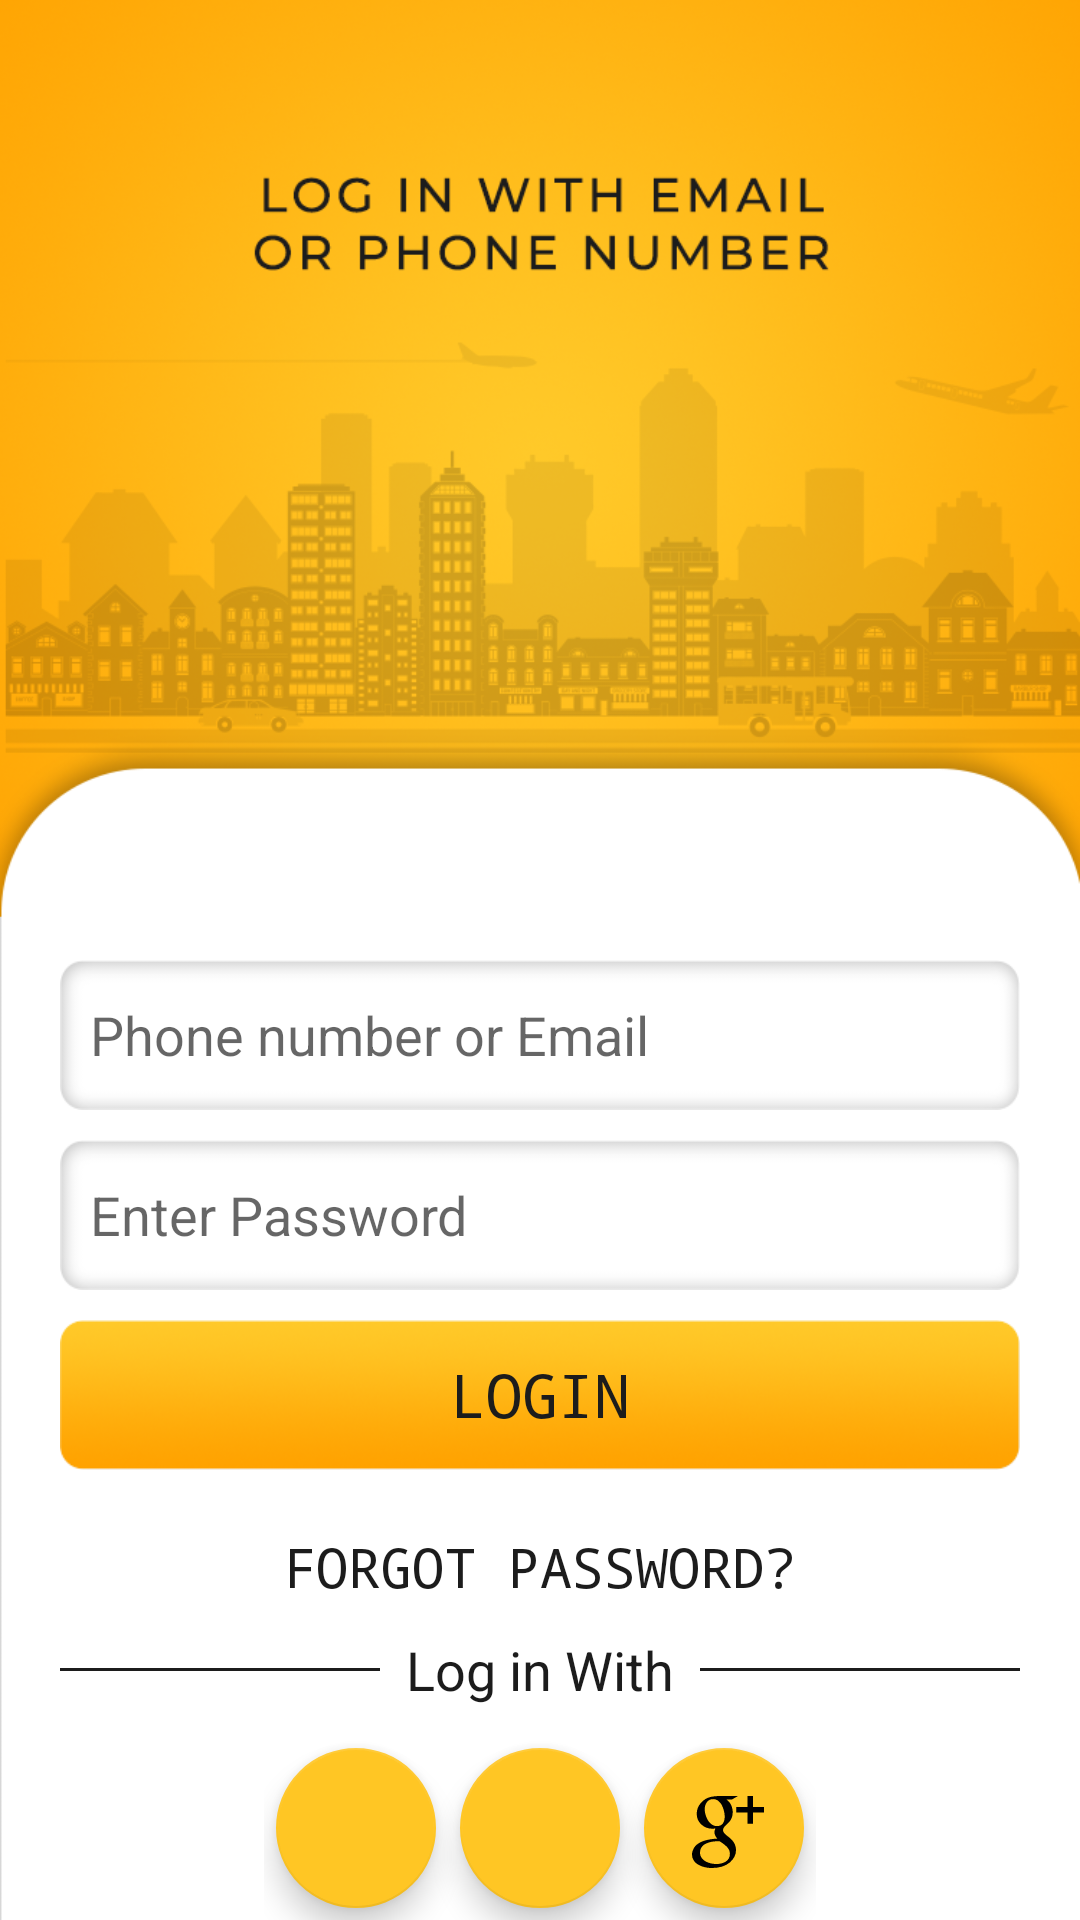

Android layout source for this screen:
<!-- AndroidManifest.xml: application theme AppTheme -->
<!-- res/layout/activity_login.xml -->
<?xml version="1.0" encoding="utf-8"?>
<LinearLayout xmlns:android="http://schemas.android.com/apk/res/android"
    xmlns:tools="http://schemas.android.com/tools"
    android:layout_width="match_parent"
    android:layout_height="match_parent"
    android:background="@drawable/bg_login"
    android:orientation="vertical"
    android:weightSum="2"
    tools:context=".LoginActivity">

    <LinearLayout
        android:layout_width="match_parent"
        android:layout_height="0dp"
        android:layout_marginLeft="20dp"
        android:layout_marginRight="20dp"
        android:layout_weight="1">


    </LinearLayout>


    <LinearLayout
        android:layout_width="match_parent"
        android:layout_height="0dp"
        android:layout_marginLeft="20dp"
        android:layout_marginRight="20dp"
        android:layout_weight="1"
        android:orientation="vertical">

        <EditText
            android:id="@+id/et_email"
            android:layout_width="match_parent"
            android:layout_height="50dp"
            android:background="@drawable/bg_edittext"
            android:hint="@string/phone_number_or_email"
            android:imeOptions="actionNext"
            android:inputType="text"
            android:padding="10dp" />

        <EditText
            android:id="@+id/et_password"
            android:layout_width="match_parent"
            android:layout_height="50dp"
            android:layout_marginTop="10dp"
            android:background="@drawable/bg_edittext"
            android:hint="@string/password"
            android:imeOptions="actionDone"
            android:inputType="textPassword"
            android:padding="10dp" />

        <Button
            android:id="@+id/btn_login"
            android:layout_width="match_parent"
            android:layout_height="50dp"
            android:layout_marginTop="10dp"
            android:background="@drawable/orange_btn_bg"
            android:onClick="onClick"
            android:text="@string/login"
            android:textColor="@color/black"
            android:textSize="20sp"
            android:typeface="monospace" />

        <TextView
            android:id="@+id/tv_forgot_password"
            android:layout_width="match_parent"
            android:layout_height="wrap_content"
            android:layout_marginTop="20dp"
            android:gravity="center"
            android:text="@string/forgot_password"
            android:textAllCaps="true"
            android:textColor="@color/black"
            android:textSize="18sp"
            android:typeface="monospace"
            android:onClick="onClick"/>

        <LinearLayout
            android:layout_width="match_parent"
            android:layout_height="wrap_content"
            android:layout_marginTop="10dp"
            android:orientation="horizontal"
            android:weightSum="3">

            <View
                android:layout_width="0dp"
                android:layout_height="1dp"
                android:layout_gravity="center"
                android:layout_weight="1"
                android:background="@color/black" />

            <TextView
                android:layout_width="0dp"
                android:layout_height="wrap_content"
                android:layout_weight="1"
                android:gravity="center"
                android:text="@string/log_in_with"
                android:textColor="@color/black"
                android:textSize="18sp" />

            <View
                android:layout_width="0dp"
                android:layout_height="1dp"
                android:layout_gravity="center"
                android:layout_weight="1"
                android:background="@color/black" />

        </LinearLayout>

        <LinearLayout
            android:layout_width="wrap_content"
            android:layout_height="wrap_content"
            android:layout_marginTop="10dp"
            android:orientation="horizontal"
            android:weightSum="5"
            android:layout_gravity="center_horizontal">

            <com.google.android.material.floatingactionbutton.FloatingActionButton
                android:id="@+id/fab_facebook"
                android:layout_width="wrap_content"
                android:layout_height="wrap_content"
                android:src="@drawable/ic_facebook_logo"
                android:foregroundGravity="center"
                android:layout_margin="4dp"
                android:onClick="onClick"/>

            <com.google.android.material.floatingactionbutton.FloatingActionButton
                android:id="@+id/fab_twitter"
                android:layout_width="wrap_content"
                android:layout_height="wrap_content"
                android:src="@drawable/ic_twitter"
                android:foregroundGravity="center"
                android:layout_margin="4dp"
                android:onClick="onClick"/>

            <com.google.android.material.floatingactionbutton.FloatingActionButton
                android:id="@+id/fab_googlePlus"
                android:layout_width="wrap_content"
                android:layout_height="wrap_content"
                android:src="@drawable/ic_google_plus"
                android:foregroundGravity="center"
                android:layout_margin="4dp"
                android:onClick="onClick"/>

        </LinearLayout>


    </LinearLayout>

</LinearLayout>
<!-- resources referenced by this layout -->
<resources>
  <color name="black">#1C1C1C</color>
  <!-- drawable bg_edittext: png bitmap (drawable-v24, 4026 bytes) -->
  <!-- drawable bg_login: png bitmap (drawable-v24, 252517 bytes) -->
  <!-- drawable ic_google_plus: vector/xml drawable (drawable, 3461 chars, omitted) -->
  <!-- drawable orange_btn_bg: png bitmap (drawable-v24, 36010 bytes) -->
  <string name="forgot_password">Forgot Password?</string>
  <string name="log_in_with">Log in With</string>
  <string name="login">Login</string>
  <string name="password">Enter Password</string>
  <string name="phone_number_or_email">Phone number or Email</string>
  <style name="AppTheme" parent="Theme.AppCompat.Light.NoActionBar">
          
          <item name="colorPrimary">@color/colorPrimary</item>
          <item name="colorPrimaryDark">@color/colorPrimaryDark</item>
          <item name="colorAccent">@color/colorAccent</item>
      </style>
  <color name="colorPrimary">#FFA200</color>
  <color name="colorPrimaryDark">#FFA200</color>
  <color name="colorAccent">#FFC624</color>
</resources>
